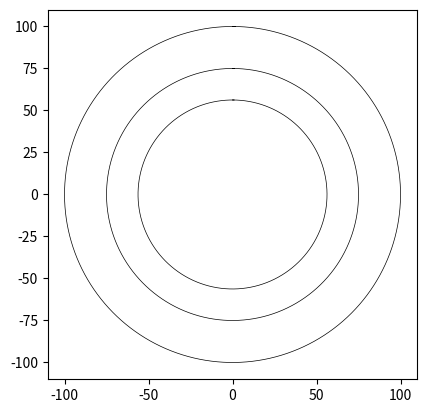
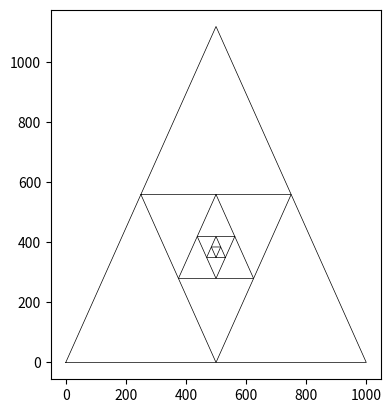
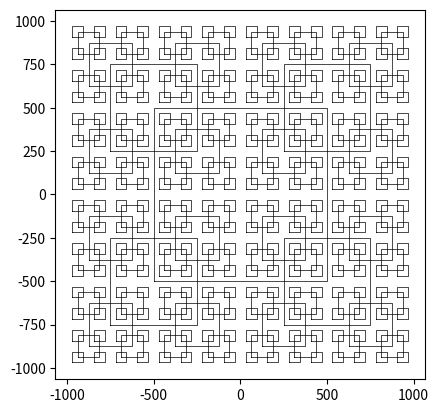
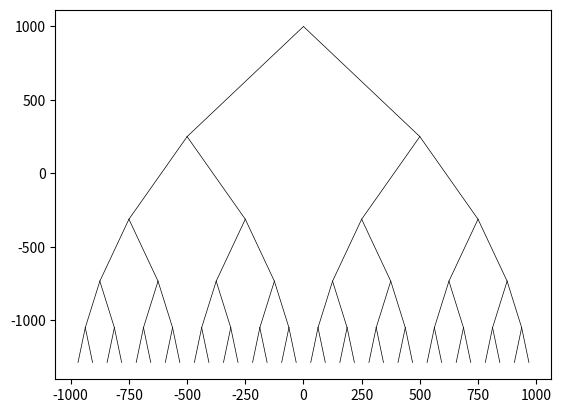

Reproduce these figures in Python, in order.
import numpy as np
import matplotlib.pyplot as plt
import math

def circle(center,rad):
    # Returns the coordinates of the points in a circle given center and radius
    n = int(4*rad*math.pi)
    t = np.linspace(0,6.3,n)
    x = center[0]+rad*np.sin(t)
    y = center[1]+rad*np.cos(t)
    return x,y
#
#below was supposed to be for constructing the multi triangles inside of triangles
#
#def triangle(point,direction,length):
#    l=length/2
#    if direction = "up  ":
#        triangle = np.array([point,[point[0]+ l/2,point[1]-l]],[point[0]-l/2,point[1]-l],point)
#def draw_triangles(ax,n,p,length):
#    if n>0:
#        ax.plot(p[:,0],p[:,1],linewidth=0.5,color='k')
    
def draw_inside_triangles(ax,n,p,w):
    #draws a triangle inside of another triangle
    if n>0:
        ax.plot(p[:,0],p[:,1],linewidth=0.5,color='k')#plots the first triangle
        i1 = [1,2,0,1]                                #index to create the second rotated triangle
        q = p*(1-w) + p[i1]*w                         #creates the new triangle after rotating it
        draw_inside_triangles(ax,n-1,q,w)             #calls itself with new triangle
        
def draw_tree_down(ax,n,center,dx,dy):
    #draws a tree in downward direction
    if n>0:
        dx = dx*.5
        dy = dy*.75
        p = np.array([[center[0],center[1]],[center[0]-dx,center[1]-dy]])#creates array from the center to the left
        q = np.array([[center[0],center[1]],[center[0]+dx,center[1]-dy]])#creates array from the center to the right
    
        ax.plot(p[:,0],p[:,1],linewidth=0.5,color='k')#plots left line
        ax.plot(q[:,0],q[:,1],linewidth=0.5,color='k')#plots right line
        
        draw_tree_down(ax,n-1,p[1,:2],dx,dy)#calls itself with the left point
        draw_tree_down(ax,n-1,q[1,:2],dx,dy)#calls itself with the right point
        
def square(center,length):
    #returns an array of points that make a square from a center point and a length of a side
    x = center[0]
    y = center[1]
    l = length/2 
    p = np.array([[x-l,y-l],[x-l, y+l],[x+l,y+l],[x+l,y-l],[x-l,y-l]])
    return p
    
        
def draw_four_squares(ax,n,center,length):
    #draws square with a square at the corners of that square
    if n>0:
        p = square(center,length)
        ax.plot(p[:,0],p[:,1],linewidth=0.5,color='k')
        draw_four_squares(ax,n-1,p[0],length/2)#calls itself for every point in the square
        draw_four_squares(ax,n-1,p[1],length/2)
        draw_four_squares(ax,n-1,p[2],length/2)
        draw_four_squares(ax,n-1,p[3],length/2)

def draw_four_circles(ax,n,center,radius):
    #given
    if n>0:
        x,y = circle(center,radius)
        ax.plot(x,y,linewidth=0.5,color='k')
        draw_four_circles(ax,n-1,[center[0],center[1]+radius],radius/2)
        draw_four_circles(ax,n-1,[center[0],center[1]-radius],radius/2)
        draw_four_circles(ax,n-1,[center[0]+radius,center[1]],radius/2)
        draw_four_circles(ax,n-1,[center[0]-radius,center[1]],radius/2)
    
def draw_inside_circles(ax,n,center,radius):
    #draws circles inside of circles
    if n>0:
        x,y = circle(center,radius)
        ax.plot(x,y,linewidth=0.5,color='k')
        draw_inside_circles(ax,n-1,center,radius*.75)
    

if __name__ == "__main__":  
    
    plt.close("all") # Close all figures
    
    #draws cirlces
    fig, ax = plt.subplots() 
    draw_inside_circles(ax, 3, [0,0], 100)
    ax.set_aspect(1.0)
   # ax.axis('off')
    plt.show()
    fig.savefig('inside_circlesa.png')
    
    #math to create a equilateral triangle
    size = 1000
    a = size*size + ((size/2)*(size/2))
    a = math.sqrt(a)
    p = np.array([[0,0],[size/2,a],[size,0],[0,0]])
    
    #draws triangles inside
    fig, ax = plt.subplots()
    draw_inside_triangles(ax,6,p,.50)
    ax.set_aspect(1.0)
    # ax.axis('off')
    plt.show()
    fig.savefig('inside_triangles.png')
    
    #draws squares
    fig, ax = plt.subplots()
    draw_four_squares(ax,5,[0,0],1000)
    ax.set_aspect(1.0)
    #ax.axis('off')
    plt.show()
    fig.savefig('squaresa.png')
    
    #drwas the downward tree
    fig, ax = plt.subplots()
    draw_tree_down(ax,5,[0,1000],1000,1000)
    #ax.axis('off')
    plt.show()
    fig.savefig('tree.png')